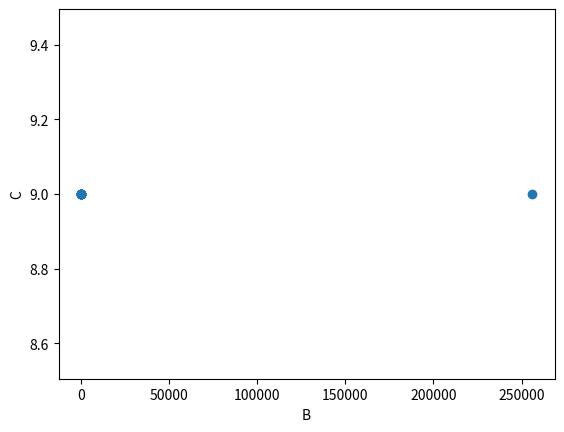

Reproduce this figure in Python.
import numpy as np
import matplotlib.pyplot as plt
from scipy.optimize import minimize


class Topology:
    def __init__(self, kind, size, link_type, alpha):
        self.kind = kind
        self.size = size
        self.link_type = link_type
        self.alpha = alpha # [ ms]

    def get_bw(self) -> float:
        bw = {
            "infiniband" : 0.8,
            "PCIe" : 0.256,
            "nvlink" : 1.8,
            "l2" : 6,
            "HBM" : 8,
            "HBI" : 10,
            "l1" : 20
        } # [TB/s]
        return bw[self.link_type]

    def get_t_comm(self, v, c):
        log_size = np.ceil(np.log2(self.size))
        t1 = self.alpha * log_size
        t2 = (v * log_size * 2) / (c * self.get_bw())
        return t1 + t2


class GPU:
    def __init__(self, efficiency_factor, t_launch):
        self.efficiency_factor = efficiency_factor
        self.t_launch = t_launch # [ms]
        self.tensor_memory = 256e3 #[Bytes]

    def get_achieved_tflops(self, element_type) -> float:
        peak_tflops = {
            "fp32" : 495,
            "fp16" : 990,
            "bf16" : 990,
            "fp8" : 1980,
            "nvfp4" : 15000
        } # [Tera Floating Point Ops per Second]
        achieved_tflops = peak_tflops[element_type] * self.efficiency_factor
        return achieved_tflops


class Simulator:
    def __init__(self, inner_topology, outer_topology, gpu, dim, r, element_type):
        self.inner_topology = inner_topology
        self.outer_topology = outer_topology
        self.gpu = gpu
        self.dim = dim
        self.r = r
        self.element_type = element_type

    def get_elem_size(self) -> int:
        element_size = {
            "fp32" : 4,
            "fp16" : 2,
            "bf16" : 2,
            "fp8" : 1,
            "nvfp4" : 0.5
        }
        return element_size[self.element_type]

    def calculate_t_comp(self, b, c) -> float:
        total_gpus = self.inner_topology.size * self.outer_topology.size
        flops = 2 * (b / c) * self.dim * (self.r * self.dim / total_gpus) # make sure this is Tera-FLOPS
        achieved_flops = self.gpu.get_achieved_tflops(self.element_type)
        return self.gpu.t_launch + (flops / achieved_flops)

    def calculate_t_comm(self, b, c) -> float:
        element_size = self.get_elem_size()
        num_gpus = self.inner_topology.size * self.outer_topology.size
        v_gpu = (1 / num_gpus) * b * self.r * self.dim * element_size
        v_outer_top = (1 / self.outer_topology.size) * b * self.r * self.dim * element_size
        t_inner_top = self.inner_topology.get_t_comm(v_gpu, c)
        t_outer_top = self.outer_topology.get_t_comm(v_outer_top, c)
        return t_outer_top + t_inner_top

    def opt_func_1(self, param) -> float:
        b = param[0]
        c = param[1]
        t_comp_a = t_comp_b = self.calculate_t_comp(b, c)
        t_comm = self.calculate_t_comm(b, c)
        t_total = t_comp_a + np.maximum(t_comp_b, t_comm)
        return t_total

    def opt_func_2(self, param) -> float:
        b = param[0]
        c = param[1]
        t_comp_a = t_comp_b = self.calculate_t_comp(b, c)
        t_comm = self.calculate_t_comm(b, c)
        t_total = t_comp_a + np.maximum(t_comp_b, t_comm)
        return - (b / t_total)

    def optimize(self):
        weights = np.linspace(0, 1, 10)
        x0 = np.array([2, 2])
        b_opt = []
        c_opt = []
        for w in weights:
            objective = lambda p: w * self.opt_func_1(p) + (1 - w) * self.opt_func_2(p)
            bounds = [(1, self.gpu.tensor_memory), (1, 9)]
            res = minimize(objective, x0, bounds=bounds, method="Nelder-Mead")
            if res.success:
                b_opt.append(res.x[0])
                c_opt.append(res.x[1])
            else:
                print("Optimization Failed")
        plt.figure()
        plt.scatter(b_opt, c_opt)
        plt.xlabel('B')
        plt.ylabel('C')
        plt.show()


nvlink_topology = Topology("something", 72, "nvlink", 1)
infiniband_topology = Topology("something", 2, "infiniband", 3)
gpu = GPU(0.4, 1)
sim = Simulator(nvlink_topology, infiniband_topology, gpu, 4096, 4, "fp32")
sim.optimize()

